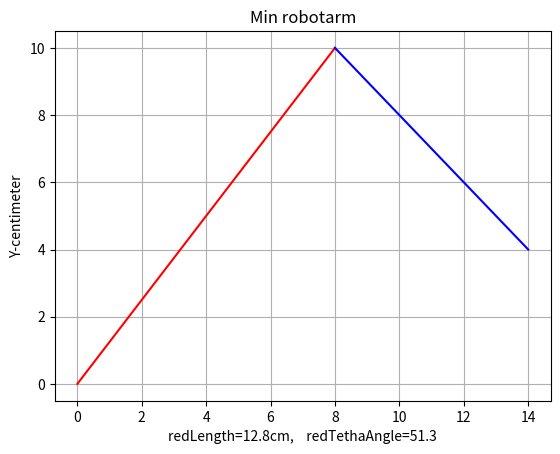

Recreate this plot in Python.
import matplotlib.pyplot as plt
import math

x0,y0,x1,y1,x2,y2 = 0,0,8,10,16,12
redLength = math.sqrt((x1-x0)**2+(y1-y0)**2)
redTethaAngle = math.degrees(math.atan((y1-y0)/(x1-x0)))

# Plot the line
plt.plot([x0, x1], [y0, y1], color='red')
plt.plot([x1, 14], [y1, 4], color='blue')


# Add labels and title
plt.xlabel('redLength='+ str(round(redLength,1))+'cm,    redTethaAngle='+ str(round(redTethaAngle,1))  )
plt.ylabel('Y-centimeter')
plt.title('Min robotarm')

# Show plot
plt.grid(True)
plt.show()


